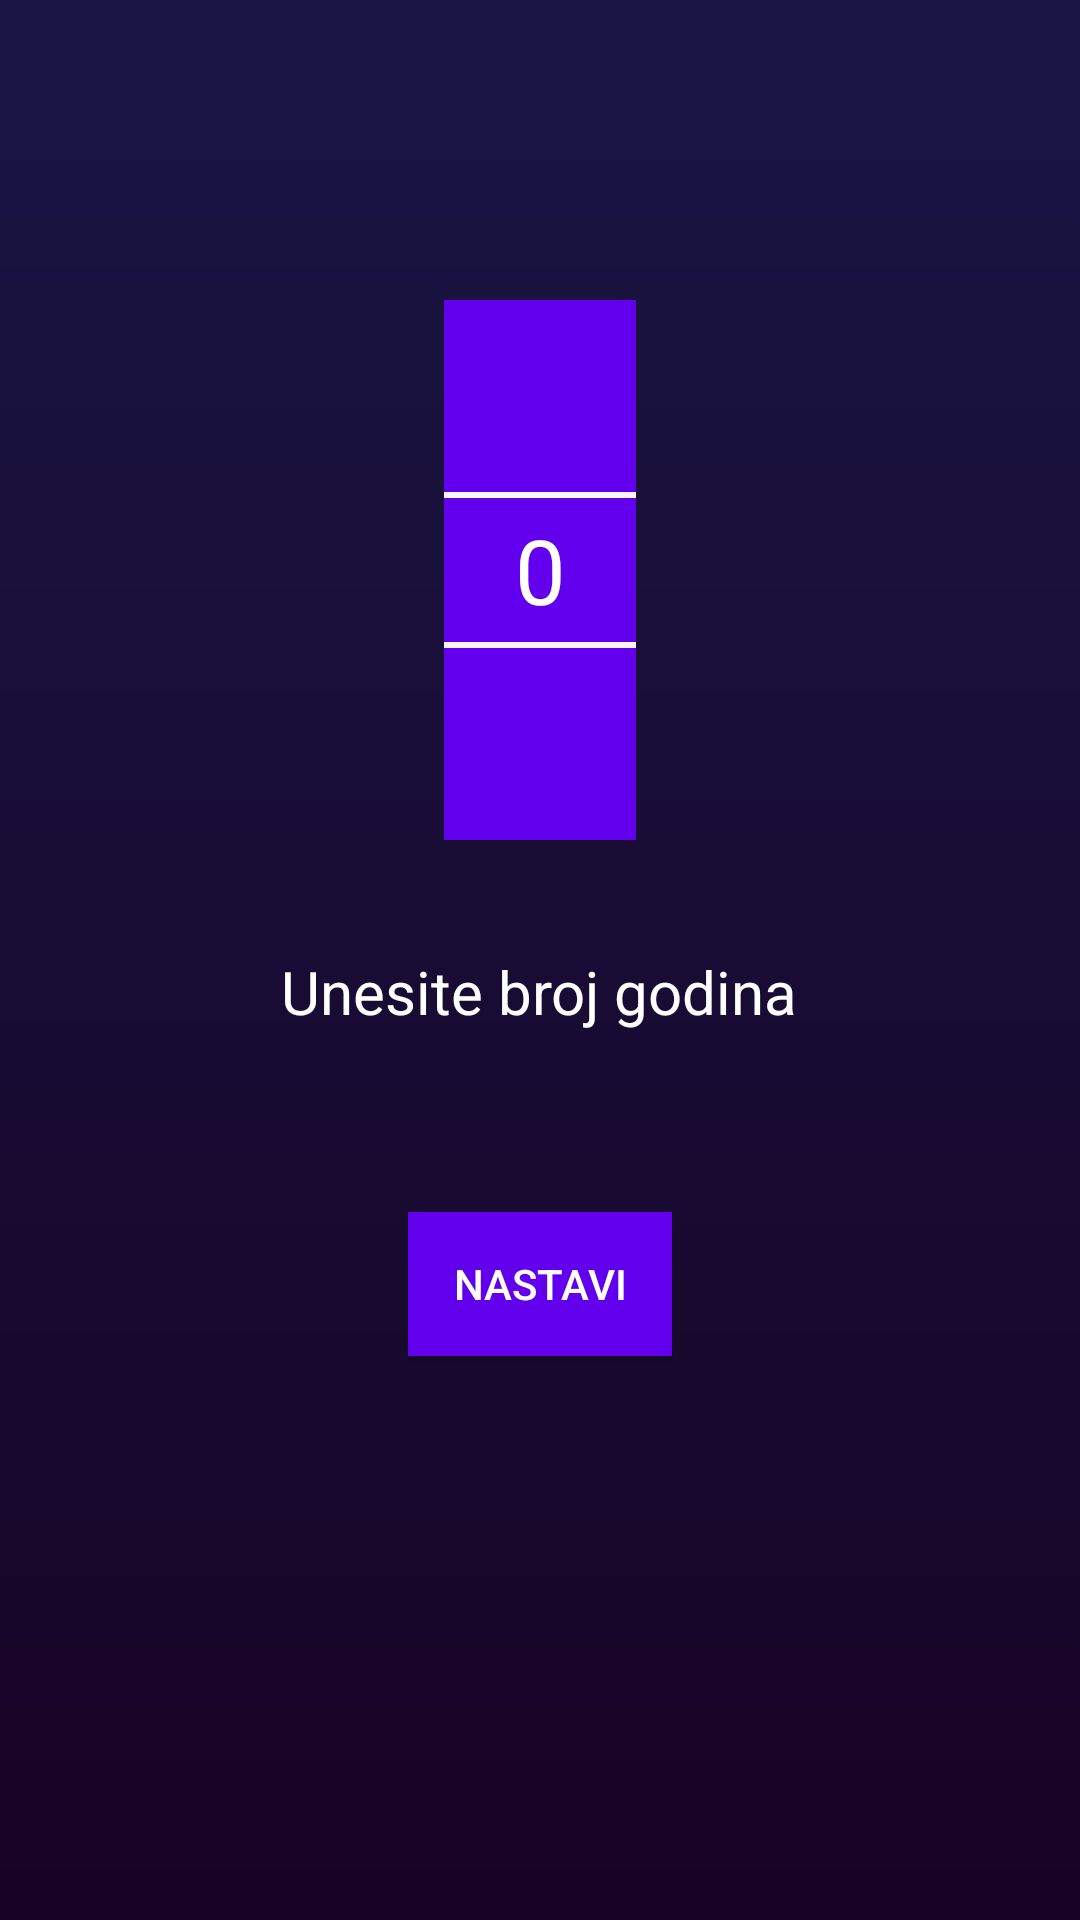

This screen was rendered from an Android layout file. Write that file and the resources it references.
<!-- AndroidManifest.xml: application theme AppTheme -->
<!-- res/layout/activity_age__number_.xml -->
<?xml version="1.0" encoding="utf-8"?>
<RelativeLayout xmlns:android="http://schemas.android.com/apk/res/android"
    xmlns:app="http://schemas.android.com/apk/res-auto"
    xmlns:tools="http://schemas.android.com/tools"
    android:layout_width="match_parent"
    android:layout_height="match_parent"
    tools:context=".Age_Number_Activity"
    android:background="@drawable/background_gradient">

    <NumberPicker
        android:theme="@style/NumberPicker"
        android:id="@+id/numberPicker"
        android:layout_centerHorizontal="true"
        android:layout_width="wrap_content"
        android:layout_height="wrap_content"
        android:layout_marginBottom="8dp"
        android:layout_marginEnd="8dp"
        android:layout_marginStart="8dp"
        android:layout_marginTop="100dp"
        android:background="@color/colorPrimary"
        android:textSize="100dp"
         />

    <Button
        android:id="@+id/AgeNumberButton"
        android:layout_width="wrap_content"
        android:layout_height="wrap_content"
        android:layout_marginTop="60dp"
        android:layout_below="@+id/numberOfAgesText"
        android:layout_centerInParent="true"
        android:background="@color/colorPrimary"
        android:text="@string/first_screen_button"

        android:textColor="#FFFFFFFF" />

    <TextView
        android:id="@+id/numberOfAgesText"
        android:layout_width="wrap_content"
        android:layout_height="wrap_content"
        android:text="Unesite broj godina"
        android:textSize="20dp"
        android:layout_marginTop="29dp"
        android:layout_below="@id/numberPicker"
        android:layout_centerHorizontal="true"
        android:textColor="#FFFFFFFF"/>


</RelativeLayout>
<!-- resources referenced by this layout -->
<resources>
  <!-- drawable background_gradient (drawable) -->
  <?xml version="1.0" encoding="utf-8"?>
  <shape android:shape="rectangle"
      xmlns:android="http://schemas.android.com/apk/res/android">
  <gradient
      android:startColor="#180325"
      android:endColor="#191544"
      android:angle="90"
      >
  
  
  </gradient>
  
  </shape>
  <string name="first_screen_button">Nastavi</string>
  <style name="NumberPicker">
          <item name="android:textSize">30dp</item>
          <item name="android:textColorPrimary">#FFFFFFFF</item>
          <item name="colorControlNormal">#FFFFFFFF</item>
      </style>
  <style name="AppTheme" parent="Theme.AppCompat.Light.DarkActionBar">
          
          <item name="colorPrimary">@color/colorPrimary</item>
          <item name="colorPrimaryDark">@color/colorPrimaryDark</item>
          <item name="colorAccent">@color/colorAccent</item>
      </style>
  <!-- not gathered from this repository: default colours our renderer supplied (Android Studio template values) -->
  <color name="colorPrimary">#FF6200EE</color>
  <color name="colorPrimaryDark">#FF3700B3</color>
  <color name="colorAccent">#FF03DAC5</color>
</resources>
